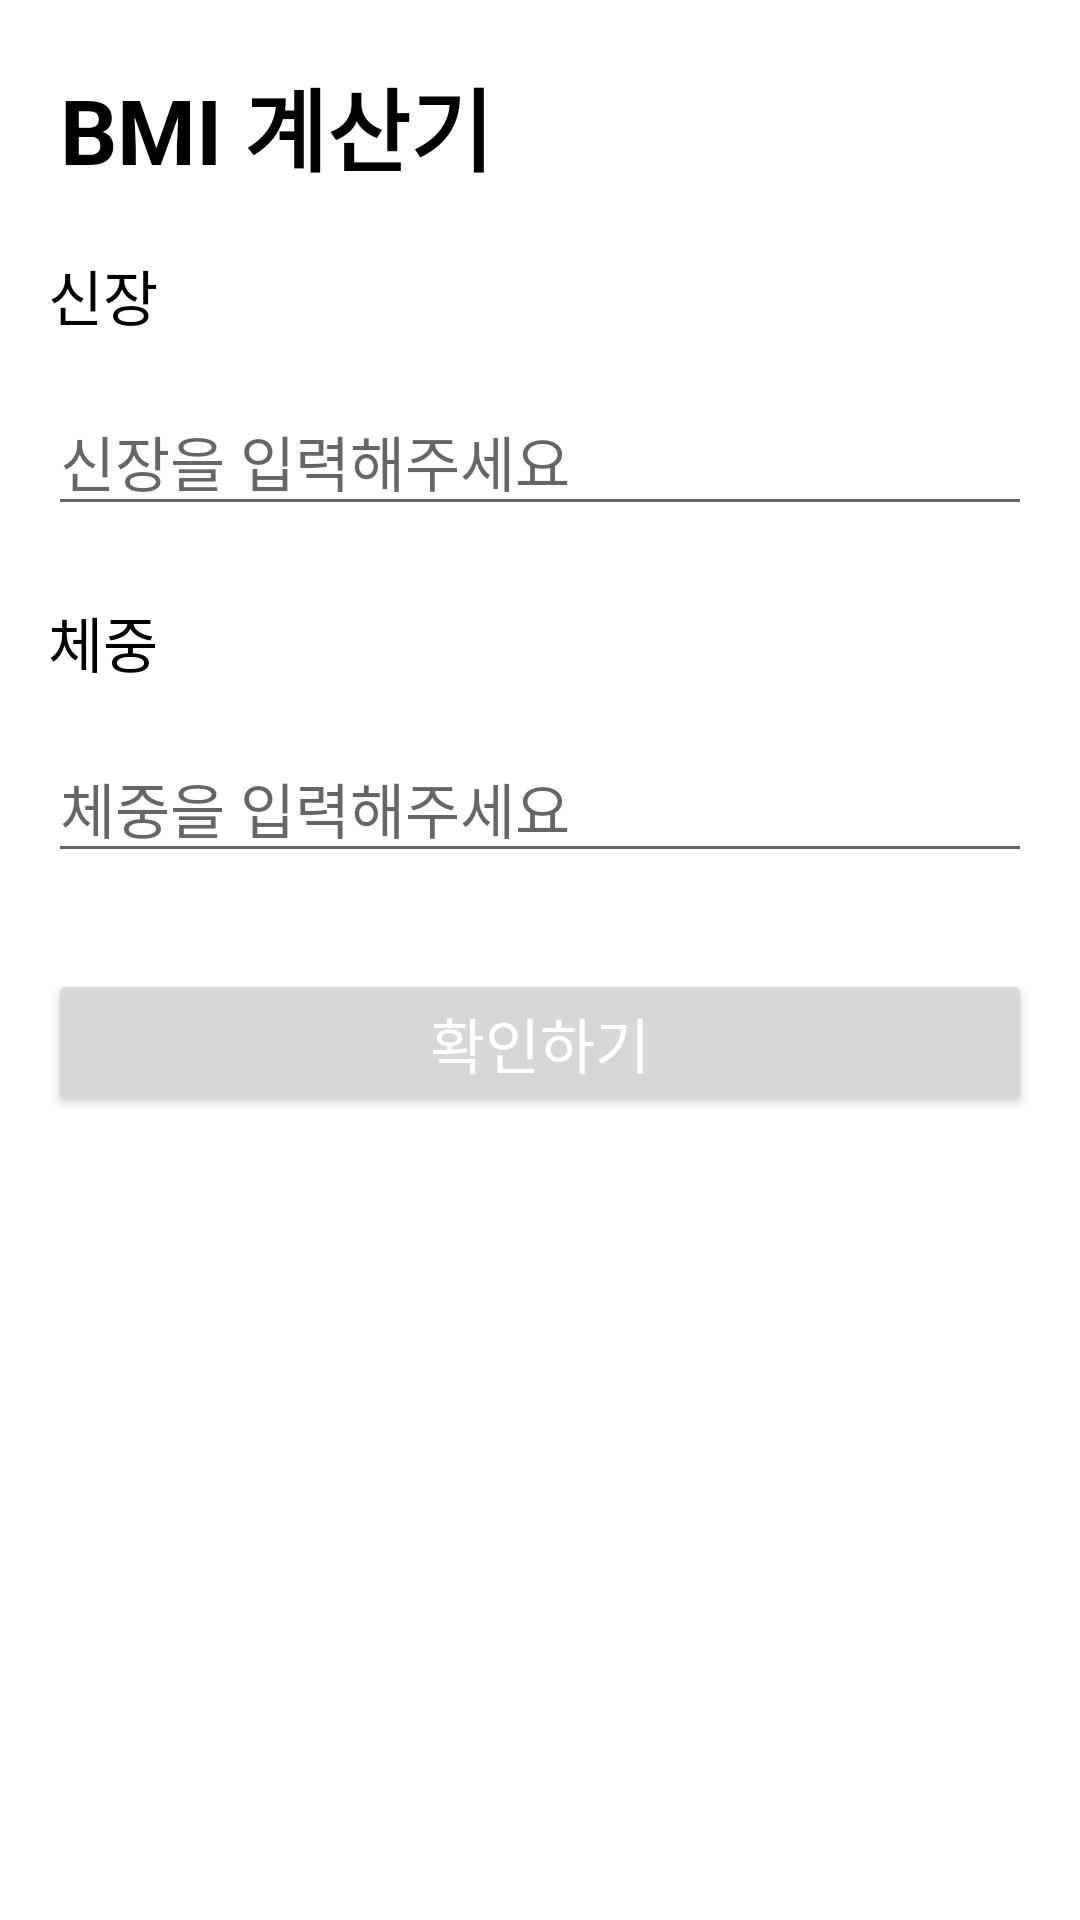

This screen was rendered from an Android layout file. Write that file and the resources it references.
<!-- AndroidManifest.xml: application theme Theme.BMI_Calculation -->
<!-- res/layout/activity_main.xml -->
<?xml version="1.0" encoding="utf-8"?>
<androidx.constraintlayout.widget.ConstraintLayout xmlns:android="http://schemas.android.com/apk/res/android"
    xmlns:app="http://schemas.android.com/apk/res-auto"
    xmlns:tools="http://schemas.android.com/tools"
    android:layout_width="match_parent"
    android:layout_height="match_parent"
    tools:context=".MainActivity">

    <TextView
        android:id="@+id/tv_title"
        android:layout_width="match_parent"
        android:layout_height="wrap_content"
        android:textSize="30sp"
        android:textStyle="bold"
        android:text="BMI 계산기"
        android:layout_margin="20dp"
        android:textColor="@color/black"
        app:layout_constraintStart_toStartOf="parent"
        app:layout_constraintEnd_toEndOf="parent"
        app:layout_constraintTop_toTopOf="parent"
        app:layout_constraintBottom_toTopOf="@id/tv_height"/>

    <TextView
        android:id="@+id/tv_height"
        android:layout_width="match_parent"
        android:layout_height="wrap_content"
        android:layout_marginStart="16dp"
        android:layout_marginEnd="16dp"
        android:layout_marginBottom="16dp"
        android:text="신장"
        android:textColor="@color/black"
        android:textSize="20sp"
        app:layout_constraintBottom_toTopOf="@id/et_blank_height"
        app:layout_constraintEnd_toEndOf="parent"
        app:layout_constraintStart_toStartOf="parent"
        app:layout_constraintTop_toBottomOf="@id/tv_title" />

    <EditText
        android:id="@+id/et_blank_height"
        android:layout_width="match_parent"
        android:layout_height="wrap_content"
        android:layout_marginStart="16dp"
        android:layout_marginEnd="16dp"
        android:layout_marginBottom="24dp"
        android:hint="신장을 입력해주세요"
        android:textColor="@color/black"
        android:textSize="20sp"
        app:layout_constraintBottom_toTopOf="@id/tv_weight"
        app:layout_constraintEnd_toEndOf="parent"
        app:layout_constraintStart_toStartOf="parent"
        app:layout_constraintTop_toBottomOf="@id/tv_height" />

    <TextView
        android:id="@+id/tv_weight"
        android:layout_width="match_parent"
        android:layout_height="wrap_content"
        android:layout_marginStart="16dp"
        android:layout_marginEnd="16dp"
        android:layout_marginBottom="16dp"
        android:text="체중"
        android:textColor="@color/black"
        android:textSize="20sp"
        app:layout_constraintBottom_toTopOf="@id/et_blank_weight"
        app:layout_constraintEnd_toEndOf="parent"
        app:layout_constraintStart_toStartOf="parent"
        app:layout_constraintTop_toBottomOf="@id/et_blank_height" />

    <EditText
        android:id="@+id/et_blank_weight"
        android:layout_width="match_parent"
        android:layout_height="wrap_content"
        android:layout_marginStart="16dp"
        android:layout_marginEnd="16dp"
        android:hint="체중을 입력해주세요"
        android:textColor="@color/black"
        android:textSize="20sp"
        app:layout_constraintBottom_toTopOf="@id/btn_Confirm"
        app:layout_constraintEnd_toEndOf="parent"
        app:layout_constraintStart_toStartOf="parent"
        app:layout_constraintTop_toBottomOf="@id/tv_weight" />

    <Button
        android:id="@+id/btn_Confirm"
        android:layout_width="match_parent"
        android:layout_height="wrap_content"
        android:layout_marginStart="16dp"
        android:layout_marginTop="32dp"
        android:layout_marginEnd="16dp"
        android:text="확인하기"
        android:textColor="@color/white"
        android:textSize="20sp"
        app:layout_constraintEnd_toEndOf="parent"
        app:layout_constraintStart_toStartOf="parent"
        app:layout_constraintTop_toBottomOf="@id/et_blank_weight" />

</androidx.constraintlayout.widget.ConstraintLayout>
<!-- resources referenced by this layout -->
<resources>
  <style name="Theme.BMI_Calculation" parent="Theme.MaterialComponents.DayNight.DarkActionBar">
          
          <item name="colorPrimary">@color/purple_500</item>
          <item name="colorPrimaryVariant">@color/purple_700</item>
          <item name="colorOnPrimary">@color/white</item>
          
          <item name="colorSecondary">@color/teal_200</item>
          <item name="colorSecondaryVariant">@color/teal_700</item>
          <item name="colorOnSecondary">@color/black</item>
          
          <item name="android:statusBarColor" tools:targetApi="l">?attr/colorPrimaryVariant</item>
          
      </style>
  <!-- not gathered from this repository: default colours our renderer supplied (Android Studio template values) -->
  <color name="purple_500">#FF6200EE</color>
  <color name="purple_700">#FF3700B3</color>
  <color name="teal_200">#FF03DAC5</color>
  <color name="teal_700">#FF018786</color>
  <color name="black">#FF000000</color>
  <color name="white">#FFFFFFFF</color>
</resources>
